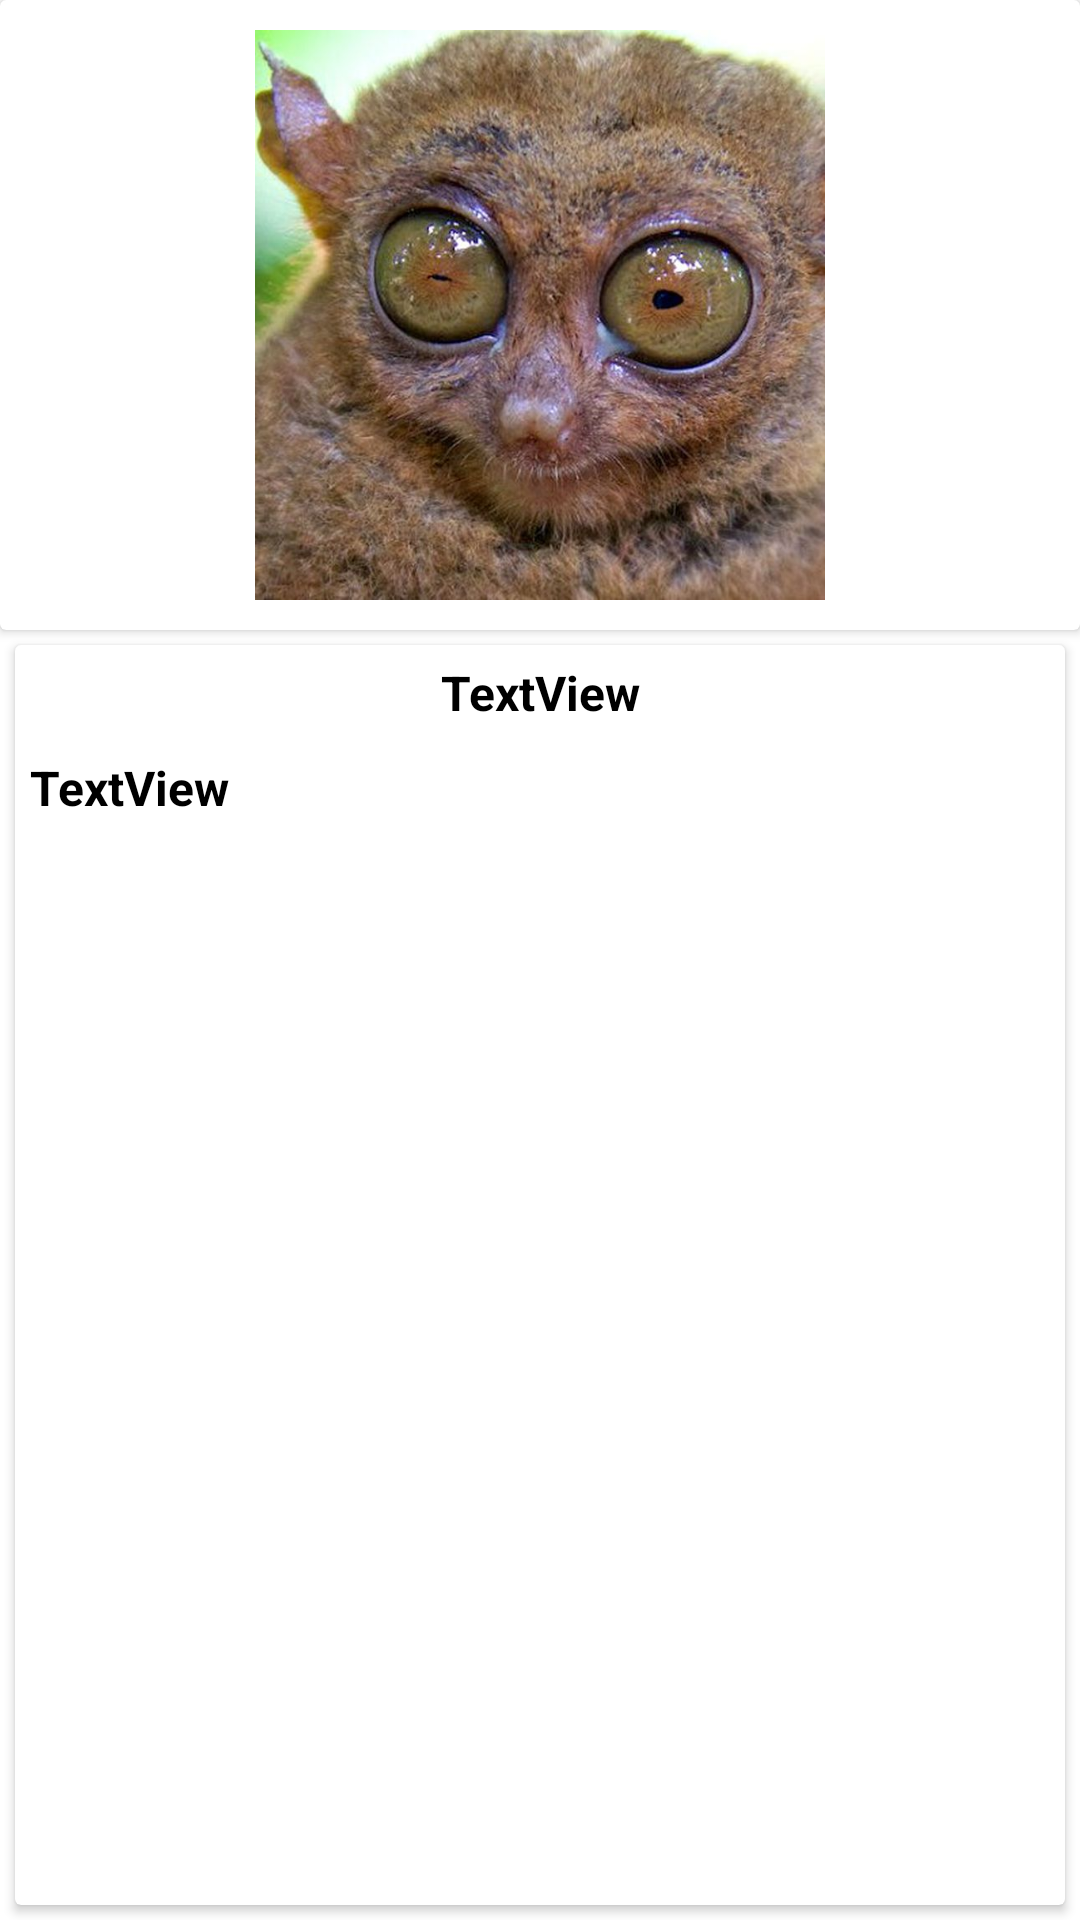

Layout XML and referenced resources for this Android screen:
<!-- AndroidManifest.xml: application theme Theme.Lesson27 -->
<!-- res/layout/activity_content.xml -->
<?xml version="1.0" encoding="utf-8"?>
<androidx.constraintlayout.widget.ConstraintLayout xmlns:android="http://schemas.android.com/apk/res/android"
    xmlns:app="http://schemas.android.com/apk/res-auto"
    xmlns:tools="http://schemas.android.com/tools"
    android:layout_width="match_parent"
    android:layout_height="match_parent"
    tools:context=".ContentActivity">

    <androidx.cardview.widget.CardView
        android:id="@+id/cardView2"
        android:layout_width="match_parent"
        android:layout_height="0dp"
        app:layout_constraintEnd_toEndOf="parent"
        app:layout_constraintStart_toStartOf="parent"
        app:layout_constraintTop_toTopOf="parent">

        <ImageView
            android:id="@+id/imMain"
            android:layout_width="match_parent"
            android:layout_height="200dp"
            android:layout_margin="5dp"
            android:padding="5dp"
            app:srcCompat="@drawable/animal1" />
    </androidx.cardview.widget.CardView>

    <androidx.cardview.widget.CardView
        android:layout_width="0dp"
        android:layout_height="0dp"
        android:layout_marginLeft="5dp"
        android:layout_marginTop="5dp"
        android:layout_marginRight="5dp"
        android:layout_marginBottom="5dp"
        app:layout_constraintBottom_toBottomOf="parent"
        app:layout_constraintEnd_toEndOf="@+id/cardView2"
        app:layout_constraintStart_toStartOf="@+id/cardView2"
        app:layout_constraintTop_toBottomOf="@+id/cardView2" >

        <LinearLayout
            android:layout_width="match_parent"
            android:layout_height="match_parent"
            android:orientation="vertical">

            <TextView
                android:id="@+id/tvTitle2"
                android:layout_width="match_parent"
                android:layout_height="wrap_content"
                android:gravity="center"
                android:padding="5dp"
                android:text="TextView"
                android:textColor="@color/black"
                android:textSize="16sp"
                android:textStyle="bold" />

            <TextView
                android:id="@+id/tvContent"
                android:layout_width="match_parent"
                android:layout_height="wrap_content"
                android:layout_weight="1"
                android:gravity="clip_horizontal"
                android:padding="5dp"
                android:text="TextView"
                android:textColor="@color/black"
                android:textSize="16sp"
                android:textStyle="bold" />
        </LinearLayout>
    </androidx.cardview.widget.CardView>

</androidx.constraintlayout.widget.ConstraintLayout>
<!-- resources referenced by this layout -->
<resources>
  <!-- drawable animal1: jpg bitmap (drawable, 88165 bytes) -->
  <style name="Theme.Lesson27" parent="Theme.MaterialComponents.DayNight.DarkActionBar">
          
          <item name="colorPrimary">@color/teal_700</item>
          <item name="colorPrimaryVariant">@color/teal_200</item>
          <item name="colorOnPrimary">@color/white</item>
          
          <item name="colorSecondary">@color/teal_200</item>
          <item name="colorSecondaryVariant">@color/teal_700</item>
          <item name="colorOnSecondary">@color/black</item>
          
          <item name="android:statusBarColor" tools:targetApi="l">?attr/colorPrimaryVariant</item>
          
      </style>
  <!-- not gathered from this repository: default colours our renderer supplied (Android Studio template values) -->
  <color name="teal_200">#FF03DAC5</color>
  <color name="teal_700">#FF018786</color>
  <color name="black">#FF000000</color>
  <color name="white">#FFFFFFFF</color>
</resources>
